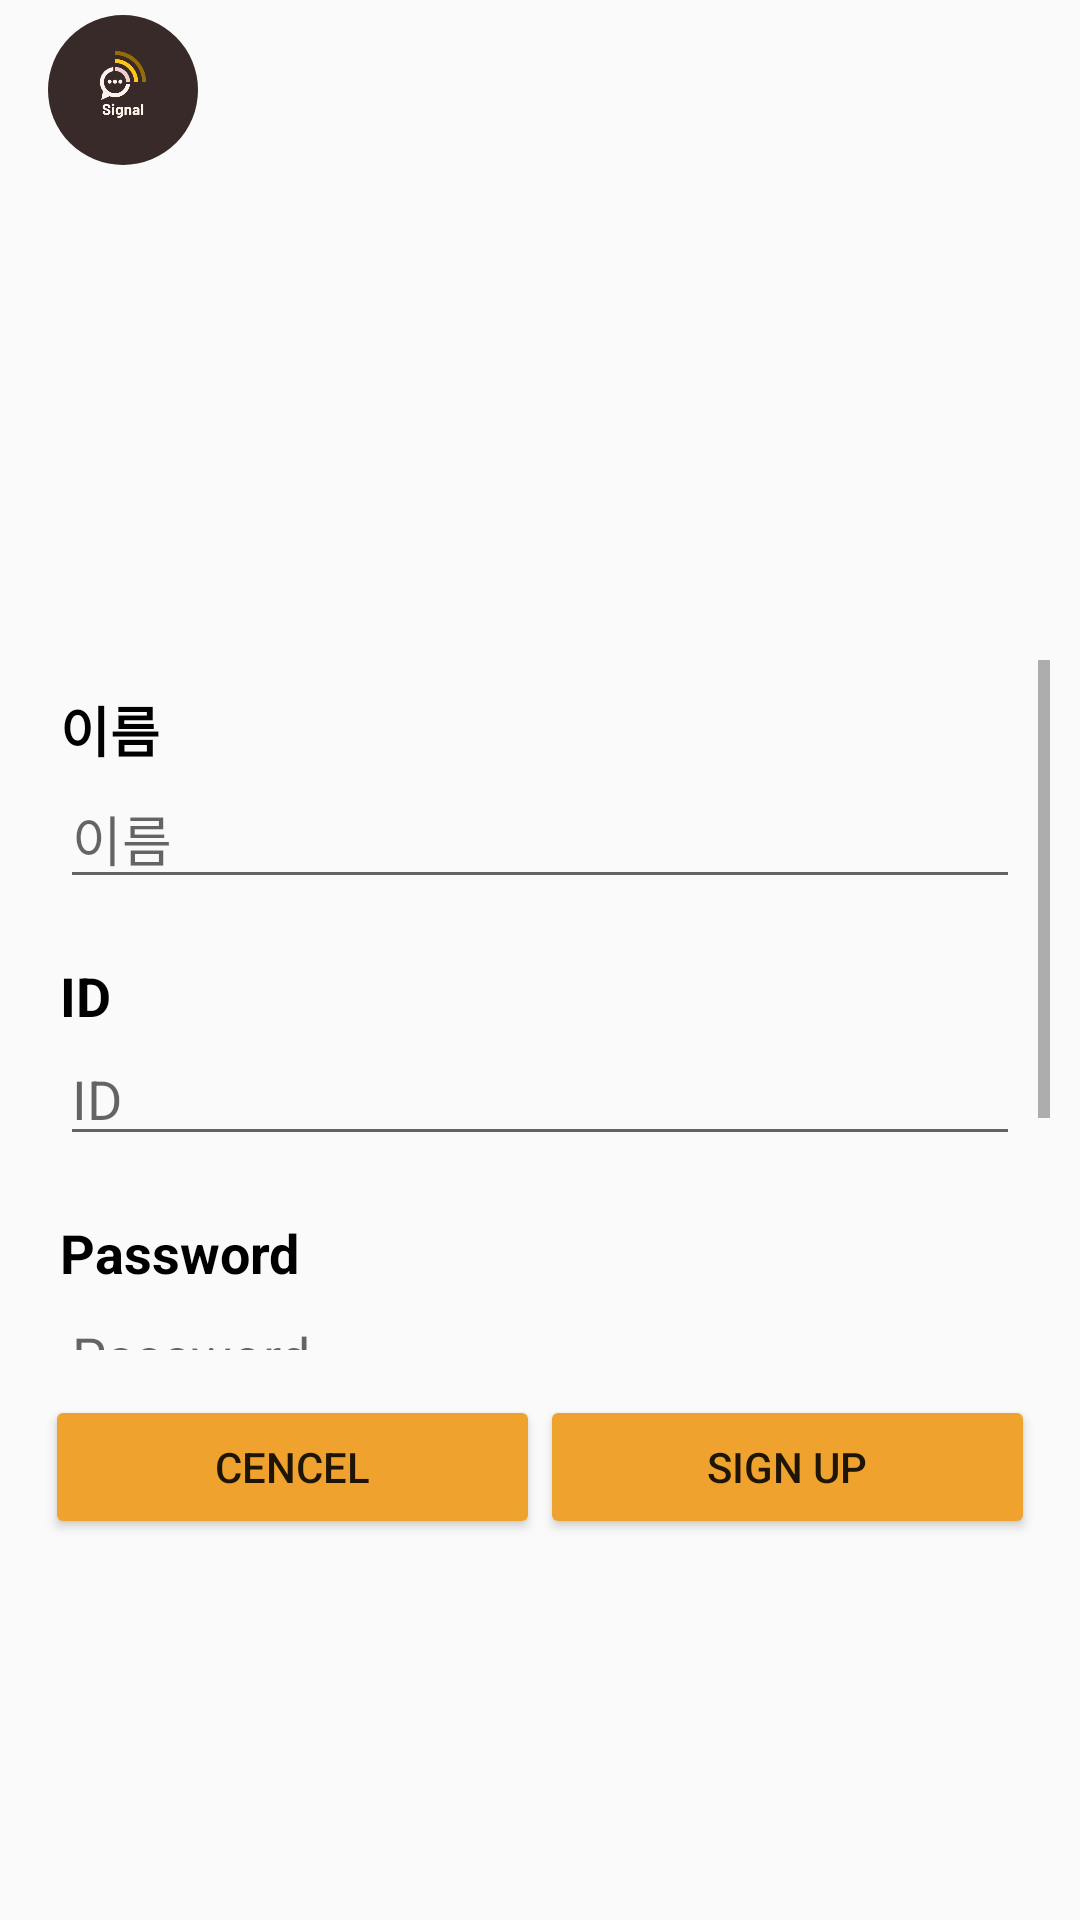

Write the Android layout XML for this screen, with the resource values it uses.
<!-- AndroidManifest.xml: application theme Theme.SNSProject -->
<!-- res/layout/activity_sign_up.xml -->
<?xml version="1.0" encoding="utf-8"?>
<androidx.constraintlayout.widget.ConstraintLayout xmlns:android="http://schemas.android.com/apk/res/android"
    xmlns:app="http://schemas.android.com/apk/res-auto"
    xmlns:tools="http://schemas.android.com/tools"
    android:layout_width="match_parent"
    android:layout_height="match_parent"
    tools:context=".signinanduppage.SignUpActivity">

    <androidx.appcompat.widget.Toolbar
        android:id="@+id/toolbar_myPage"
        android:layout_width="match_parent"
        android:layout_height="wrap_content"
        app:layout_constraintBaseline_toTopOf="parent"
        app:layout_constraintEnd_toEndOf="parent"
        app:layout_constraintStart_toStartOf="parent">

        <com.google.android.material.imageview.ShapeableImageView
            android:layout_width="50dp"
            android:layout_height="50dp"
            android:layout_margin="5dp"
            android:src="@drawable/iv_home_logo"
            android:scaleType="centerCrop"
            app:shapeAppearanceOverlay="@style/RoundedShapeAppearanceOverlay"/>
    </androidx.appcompat.widget.Toolbar>

    <com.google.android.material.imageview.ShapeableImageView
        android:id="@+id/civ_profile"
        android:layout_width="130dp"
        android:layout_height="130dp"
        android:layout_margin="20dp"
        android:scaleType="centerCrop"
        android:src="@drawable/img_profile_add"
        app:layout_constraintEnd_toEndOf="parent"
        app:layout_constraintStart_toStartOf="parent"
        app:layout_constraintTop_toBottomOf="@+id/toolbar_myPage"
        app:shapeAppearanceOverlay="@style/RoundedShapeAppearanceOverlay"/>



    <ScrollView
        android:id="@+id/sv_signUp"
        android:layout_width="match_parent"
        android:layout_height="230dp"
        android:layout_margin="10dp"
        app:layout_constraintEnd_toEndOf="parent"
        app:layout_constraintStart_toStartOf="parent"
        app:layout_constraintTop_toBottomOf="@+id/civ_profile">

        <LinearLayout
            android:layout_width="match_parent"
            android:layout_height="wrap_content"
            android:gravity="center"
            android:orientation="vertical">

            <LinearLayout
                android:id="@+id/linear_name"
                android:layout_width="match_parent"
                android:layout_height="wrap_content"
                android:layout_margin="10dp"
                android:orientation="vertical"
                app:layout_constraintEnd_toEndOf="parent"
                app:layout_constraintStart_toStartOf="parent">

                <TextView
                    android:id="@+id/tv_name"
                    android:layout_width="match_parent"
                    android:layout_height="wrap_content"
                    android:text="@string/signUp_name"
                    android:textColor="@color/black"
                    android:textSize="18sp"
                    android:textStyle="bold" />

                <EditText
                    android:id="@+id/et_name"
                    android:layout_width="match_parent"
                    android:layout_height="wrap_content"
                    android:hint="@string/signUp_name"
                    android:inputType="text"
                    android:textSize="18sp"
                    app:layout_constraintEnd_toEndOf="parent"
                    app:layout_constraintStart_toStartOf="parent" />
            </LinearLayout>

            <LinearLayout
                android:id="@+id/linear_id"
                android:layout_width="match_parent"
                android:layout_height="wrap_content"
                android:layout_margin="10dp"
                android:orientation="vertical"
                app:layout_constraintEnd_toEndOf="parent"
                app:layout_constraintStart_toStartOf="parent">

                <TextView
                    android:id="@+id/tv_id"
                    android:layout_width="match_parent"
                    android:layout_height="wrap_content"

                    android:text="@string/signUp_id"
                    android:textColor="@color/black"
                    android:textSize="18sp"
                    android:textStyle="bold"
                    app:layout_constraintEnd_toEndOf="parent"
                    app:layout_constraintStart_toStartOf="parent" />

                <EditText
                    android:id="@+id/et_id"
                    android:layout_width="match_parent"
                    android:layout_height="wrap_content"
                    android:hint="@string/signUp_id"
                    android:inputType="text"
                    app:layout_constraintEnd_toEndOf="parent"
                    app:layout_constraintStart_toStartOf="parent" />
            </LinearLayout>

            <LinearLayout
                android:id="@+id/linear_pw"
                android:layout_width="match_parent"
                android:layout_height="wrap_content"
                android:layout_margin="10dp"
                android:orientation="vertical"
                app:layout_constraintEnd_toEndOf="parent"
                app:layout_constraintStart_toStartOf="parent">

                <TextView
                    android:id="@+id/tv_pw"
                    android:layout_width="match_parent"
                    android:layout_height="wrap_content"
                    android:text="@string/signUp_pw"
                    android:textColor="@color/black"
                    android:textSize="18sp"
                    android:textStyle="bold"
                    app:layout_constraintEnd_toEndOf="parent"
                    app:layout_constraintStart_toStartOf="parent" />

                <EditText
                    android:id="@+id/et_pw"
                    android:layout_width="match_parent"
                    android:layout_height="wrap_content"
                    android:hint="@string/signUp_pw"
                    android:inputType="textPassword"
                    app:layout_constraintEnd_toEndOf="parent"
                    app:layout_constraintStart_toStartOf="parent"/>
            </LinearLayout>

            <LinearLayout
                android:id="@+id/linear_mbti"
                android:layout_width="match_parent"
                android:layout_height="wrap_content"
                android:layout_margin="10dp"
                android:orientation="vertical"
                app:layout_constraintEnd_toEndOf="parent"
                app:layout_constraintStart_toStartOf="parent">

                <TextView
                    android:id="@+id/tv_mbti"
                    android:layout_width="match_parent"
                    android:layout_height="wrap_content"
                    android:text="@string/signUp_mbti"
                    android:textColor="@color/black"
                    android:textSize="18sp"
                    android:textStyle="bold"
                    app:layout_constraintEnd_toEndOf="parent"
                    app:layout_constraintStart_toStartOf="parent" />

                <EditText
                    android:id="@+id/et_mbti"
                    android:layout_width="match_parent"
                    android:layout_height="wrap_content"
                    android:hint="@string/signUp_mbti"
                    android:inputType="text"
                    app:layout_constraintEnd_toEndOf="parent"
                    app:layout_constraintStart_toStartOf="parent" />
            </LinearLayout>
        </LinearLayout>
    </ScrollView>

    <LinearLayout
        android:id="@+id/linear_btn"
        android:layout_width="match_parent"
        android:layout_height="wrap_content"
        android:layout_margin="15dp"
        android:orientation="horizontal"
        app:layout_constraintEnd_toEndOf="parent"
        app:layout_constraintStart_toStartOf="parent"
        app:layout_constraintTop_toBottomOf="@+id/sv_signUp">

        <Button
            android:id="@+id/btn_cancel"
            android:layout_width="match_parent"
            android:layout_height="wrap_content"
            android:layout_weight="1"
            android:text="@string/btn_cancel"
            app:layout_constraintEnd_toStartOf="parent"
            app:layout_constraintStart_toStartOf="parent"
            android:backgroundTint="@color/btn_color"/>

        <Button
            android:id="@+id/btn_signUp"
            android:layout_width="match_parent"
            android:layout_height="wrap_content"
            android:layout_weight="1"
            android:text="@string/signIn_signup"
            app:layout_constraintEnd_toEndOf="parent"
            app:layout_constraintStart_toEndOf="parent"
            android:backgroundTint="@color/btn_color"/>
    </LinearLayout>
</androidx.constraintlayout.widget.ConstraintLayout>
<!-- resources referenced by this layout -->
<resources>
  <color name="black">#FF000000</color>
  <color name="btn_color">#F0A22E</color>
  <!-- drawable iv_home_logo: png bitmap (drawable, 13836 bytes) -->
  <string name="btn_cancel">CENCEL</string>
  <string name="signIn_signup">SIGN UP</string>
  <string name="signUp_id">ID</string>
  <string name="signUp_mbti">MBTI</string>
  <string name="signUp_name">이름</string>
  <string name="signUp_pw">Password</string>
  <style name="RoundedShapeAppearanceOverlay" parent="">
          <item name="cornerFamily">rounded</item>
          <item name="cornerSize">50%</item> 
      </style>
  <style name="Theme.SNSProject" parent="Base.Theme.SNSProject" />
  <style name="Base.Theme.SNSProject" parent="Theme.AppCompat.Light.NoActionBar">
          
          
      </style>
</resources>
